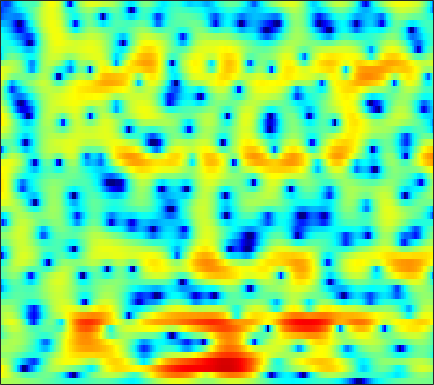

The file beside this chart, header and first rows:
1.7613, 1.7861, 1.7806, 1.7297, 1.668, 1.5624, 1.4252, 1.3101, 1.1421, 0.9679, 0.78878, 0.64582, 0.44947, 0.2484, 0.10332, -0.068879, -0.24121, -0.3735, -0.55848, -0.76421, -0.98965, -1.167, -1.4178, -1.6871
4.647, 4.321, 3.802, 3.191, 2.679, 1.932, 1.131, 0.5118, -0.305, -1.063, -1.701, -2.057, -2.324, -2.349, -2.24, -1.972, -1.639, -1.383, -1.069, -0.8235, -0.6742, -0.6386, -0.7, -0.9091
5.637, 4.94, 3.844, 2.513, 1.337, -0.5267, -2.81, -4.898, -8.432, -13.55, -23.68, -31.32, -17.73, -13.2, -11.04, -8.722, -6.701, -5.325, -3.643, -2.173, -0.9194, -0.1301, 0.739, 1.398
2.602, 2.286, 1.677, 0.8448, 0.0743, -1.118, -2.491, -3.605, -5.15, -6.64, -7.977, -8.923, -10.26, -11.8, -12.96, -13.66, -12.21, -10.12, -7.259, -4.787, -2.741, -1.451, 0.005235, 1.208
0.2673, 0.5033, 0.6068, 0.5039, 0.3263, -0.0138, -0.4439, -0.8167, -1.355, -1.908, -2.442, -2.828, -3.309, -3.709, -3.928, -4.107, -4.11, -4, -3.688, -3.208, -2.572, -2.014, -1.181, -0.2935
1.424, 1.544, 1.644, 1.661, 1.621, 1.502, 1.311, 1.112, 0.776, 0.3664, -0.112, -0.5252, -1.16, -1.87, -2.456, -3.337, -4.348, -5.192, -6.376, -7.469, -8.041, -7.818, -6.567, -4.737
0.61, 0.8935, 1.246, 1.526, 1.675, 1.782, 1.791, 1.727, 1.538, 1.237, 0.8179, 0.4293, -0.1996, -0.9638, -1.652, -2.732, -4.027, -5.183, -7.027, -9.207, -11.17, -11.42, -9.515, -6.7
-2.603, -1.576, -0.4718, 0.3751, 0.8487, 1.265, 1.468, 1.504, 1.41, 1.17, 0.8049, 0.4815, -0.02815, -0.5902, -1.036, -1.621, -2.164, -2.542, -2.97, -3.261, -3.348, -3.261, -2.903, -2.331
-1.74, -0.4862, 0.814, 1.753, 2.245, 2.633, 2.732, 2.63, 2.286, 1.722, 0.9667, 0.325, -0.5678, -1.408, -1.92, -2.368, -2.533, -2.476, -2.237, -1.903, -1.617, -1.442, -1.339, -1.41
1.3, 2.271, 3.267, 3.896, 4.125, 4.152, 3.838, 3.367, 2.419, 1.078, -0.7231, -2.395, -5.223, -8.931, -12.33, -14.88, -11.44, -8.585, -5.643, -3.491, -1.944, -1.13, -0.5141, -0.4224
1.264, 1.821, 2.351, 2.609, 2.592, 2.318, 1.709, 1.014, -0.2634, -1.95, -4.135, -6.112, -9.18, -12.45, -14.6, -15.9, -14.7, -12.67, -9.467, -6.604, -4.222, -2.752, -1.202, -0.06875
0.9934, 1.219, 1.378, 1.394, 1.291, 0.9731, 0.4152, -0.1693, -1.194, -2.511, -4.188, -5.708, -8.108, -10.9, -13.13, -15.17, -13.7, -11.37, -8.23, -5.565, -3.431, -2.082, -0.5582, 0.7048
-0.8734, -0.6963, -0.4912, -0.3654, -0.3271, -0.3964, -0.5961, -0.8262, -1.255, -1.796, -2.416, -2.901, -3.543, -4.062, -4.306, -4.356, -4.064, -3.629, -2.812, -1.876, -0.893, -0.1743, 0.6977, 1.469
-4.485, -4.011, -3.336, -2.731, -2.347, -1.962, -1.707, -1.614, -1.587, -1.662, -1.774, -1.863, -1.958, -1.992, -1.944, -1.758, -1.45, -1.14, -0.6356, -0.08361, 0.501, 0.947, 1.503, 1.985
-10.31, -8.185, -6.022, -4.458, -3.591, -2.754, -2.219, -2, -1.885, -1.941, -2.107, -2.248, -2.386, -2.407, -2.305, -1.994, -1.504, -1.04, -0.3757, 0.3127, 0.9863, 1.451, 2.011, 2.479
-7.705, -6.168, -4.414, -3.077, -2.33, -1.658, -1.358, -1.349, -1.65, -2.289, -3.292, -4.252, -5.652, -6.715, -6.824, -5.894, -4.282, -3.029, -1.522, -0.2204, 0.8531, 1.516, 2.248, 2.828
-2.432, -1.897, -1.15, -0.4796, -0.06741, 0.2759, 0.3345, 0.1774, -0.3903, -1.413, -3.031, -4.814, -8.298, -13.41, -15.07, -10.33, -6.36, -4.329, -2.393, -1.021, -0.01351, 0.6192, 1.356, 1.983
-1.813, -1.169, -0.3504, 0.4133, 0.8969, 1.41, 1.724, 1.807, 1.674, 1.278, 0.6486, 0.06056, -0.7823, -1.498, -1.851, -2.061, -2.06, -2.073, -2.189, -2.479, -2.841, -2.95, -2.65, -1.821
-4.75, -3.794, -2.345, -0.8968, 0.1009, 1.244, 2.14, 2.617, 3.049, 3.219, 3.167, 3.013, 2.662, 2.174, 1.721, 0.9898, 0.0207, -0.9205, -2.635, -5.163, -9.312, -15.29, -21.75, -10.14
-17.88, -13.09, -7.647, -4.042, -2.045, -0.03134, 1.425, 2.226, 2.992, 3.462, 3.658, 3.653, 3.467, 3.074, 2.658, 1.946, 1.024, 0.2196, -1.031, -2.4, -3.767, -4.567, -4.903, -4.4
-7.443, -6.555, -4.671, -2.695, -1.363, 0.1389, 1.312, 2.007, 2.672, 3.078, 3.248, 3.224, 3.017, 2.628, 2.227, 1.572, 0.8456, 0.2651, -0.4958, -1.202, -1.732, -2.003, -2.212, -2.237
-1.281, -1.043, -0.5245, 0.1519, 0.702, 1.41, 2.032, 2.424, 2.795, 2.968, 2.949, 2.794, 2.393, 1.786, 1.202, 0.2669, -0.7861, -1.607, -2.599, -3.334, -3.626, -3.579, -3.298, -2.895
0.3774, 0.479, 0.7685, 1.194, 1.576, 2.092, 2.571, 2.855, 3.112, 3.194, 3.058, 2.806, 2.231, 1.351, 0.4624, -1.085, -3.185, -5.218, -8.665, -12.18, -11.72, -9.296, -6.385, -4.356
-1.808, -1.81, -1.36, -0.5179, 0.22, 1.202, 2.053, 2.552, 3.02, 3.252, 3.224, 3.031, 2.549, 1.772, 0.9852, -0.3798, -2.14, -3.751, -6.172, -8.109, -7.911, -6.575, -4.553, -2.873
-11.79, -14.38, -10.17, -5.563, -3.183, -0.902, 0.653, 1.49, 2.239, 2.631, 2.747, 2.663, 2.376, 1.918, 1.486, 0.8412, 0.1609, -0.3325, -0.8671, -1.143, -1.161, -0.9819, -0.5998, -0.1866
-6.135, -6.374, -5.287, -3.371, -1.971, -0.4392, 0.6589, 1.223, 1.677, 1.825, 1.729, 1.534, 1.139, 0.6803, 0.341, -0.03434, -0.2681, -0.3197, -0.2544, -0.04442, 0.2286, 0.458, 0.7398, 0.9308
0.4966, 0.6383, 0.8974, 1.213, 1.452, 1.694, 1.8, 1.748, 1.481, 1.012, 0.2957, -0.3833, -1.477, -2.714, -3.609, -4.462, -4.502, -3.966, -2.833, -1.645, -0.5558, 0.1003, 0.7459, 1.147
3.806, 3.779, 3.633, 3.364, 3.081, 2.585, 1.95, 1.388, 0.5152, -0.5218, -1.763, -2.902, -4.824, -7.622, -10.8, -19.62, -20.33, -12.1, -6.964, -3.879, -1.803, -0.7038, 0.3255, 0.9245
5.405, 5.085, 4.49, 3.693, 2.954, 1.784, 0.4134, -0.6933, -2.191, -3.597, -4.737, -5.435, -6.198, -6.918, -7.413, -7.746, -7.215, -6.216, -4.516, -2.84, -1.41, -0.5822, 0.2755, 0.7672
6.124, 5.578, 4.637, 3.404, 2.271, 0.3932, -1.99, -4.238, -7.997, -12.28, -13.43, -11.6, -9.054, -7.214, -6.204, -5.053, -4.011, -3.293, -2.308, -1.381, -0.5768, -0.05024, 0.4809, 0.812
6.123, 5.534, 4.552, 3.317, 2.177, 0.3556, -1.909, -3.983, -7.09, -10.14, -11.02, -10.02, -8.121, -6.516, -5.524, -4.423, -3.492, -2.858, -2.096, -1.386, -0.8032, -0.4073, -0.03743, 0.2247
5.752, 5.303, 4.566, 3.671, 2.878, 1.681, 0.3574, -0.6818, -2.072, -3.267, -4.132, -4.578, -4.887, -4.989, -4.922, -4.695, -4.284, -3.829, -3.17, -2.532, -1.927, -1.612, -1.286, -1.133
5.388, 5.174, 4.797, 4.289, 3.84, 3.13, 2.29, 1.599, 0.5637, -0.5497, -1.771, -2.738, -4.159, -5.695, -6.811, -7.809, -7.661, -6.782, -5.257, -3.918, -2.878, -2.478, -2.255, -2.536
4.102, 4.161, 4.26, 4.298, 4.242, 3.992, 3.529, 3.042, 2.218, 1.145, -0.2186, -1.446, -3.56, -6.516, -9.873, -18.12, -17.19, -10.55, -6.013, -3.314, -1.851, -1.292, -1.287, -2.168
-2.487, -1.643, -0.07282, 1.279, 1.922, 2.328, 2.267, 1.947, 1.22, 0.2754, -0.7944, -1.604, -2.67, -3.564, -4.06, -4.27, -3.763, -2.962, -1.606, -0.33, 0.5902, 1.071, 1.242, 1.017
-13.23, -8.713, -4.545, -2.244, -1.3, -0.795, -1.004, -1.583, -2.843, -4.569, -6.424, -7.501, -7.657, -6.585, -5.488, -4.005, -2.576, -1.617, -0.4191, 0.5843, 1.437, 1.904, 2.367, 2.624
-1.931, -1.888, -1.585, -1.371, -1.367, -1.723, -2.563, -3.563, -5.498, -8.522, -13.37, -19.68, -18.15, -11.21, -8.171, -5.306, -3.227, -1.989, -0.643, 0.4447, 1.309, 1.808, 2.343, 2.711
1.777, 1.47, 1.018, 0.4913, 0.004812, -0.7945, -1.785, -2.628, -3.954, -5.309, -6.497, -7.047, -7.02, -6.223, -5.326, -3.961, -2.633, -1.711, -0.6207, 0.2863, 0.9971, 1.42, 1.813, 2.052
4.198, 3.726, 2.991, 2.168, 1.476, 0.48, -0.6008, -1.439, -2.517, -3.482, -4.254, -4.612, -4.743, -4.488, -4.024, -3.203, -2.225, -1.446, -0.4848, 0.3405, 0.96, 1.272, 1.443, 1.334
5.956, 5.314, 4.343, 3.225, 2.287, 0.9624, -0.467, -1.596, -3.084, -4.555, -5.903, -6.686, -7.311, -7.06, -6.289, -4.798, -3.161, -1.963, -0.5827, 0.5457, 1.33, 1.69, 1.81, 1.454
5.955, 5.136, 3.869, 2.378, 1.132, -0.7377, -2.716, -4.318, -6.58, -8.948, -11.73, -14.48, -20.39, -21.41, -15.03, -9.454, -5.665, -3.562, -1.349, 0.2703, 1.412, 1.981, 2.391, 2.377
4.016, 3.033, 1.465, -0.3968, -2.003, -4.487, -7.422, -9.94, -13.38, -16.09, -16.83, -16.68, -16.02, -14.29, -12.14, -8.917, -5.949, -4.046, -1.906, -0.2505, 1.027, 1.728, 2.401, 2.809
1.871, 0.7661, -0.9499, -2.952, -4.654, -7.228, -10.3, -13.16, -18.25, -23.13, -19.4, -16.01, -12.73, -10.14, -8.409, -6.258, -4.275, -2.949, -1.393, -0.0691, 1.005, 1.655, 2.333, 2.831
0.5383, -0.7714, -2.757, -4.862, -6.391, -8.216, -9.667, -10.39, -10.92, -10.89, -10.14, -9.205, -7.735, -6.154, -4.992, -3.53, -2.183, -1.26, -0.1832, 0.724, 1.446, 1.908, 2.373, 2.713
0.7317, -1.012, -3.924, -7.689, -11.12, -14.24, -12.68, -10.66, -8.464, -6.852, -5.52, -4.635, -3.483, -2.404, -1.644, -0.6659, 0.19, 0.7782, 1.435, 1.936, 2.271, 2.404, 2.451, 2.38
2.974, 1.426, -1.093, -4.231, -6.771, -8.868, -7.858, -6.256, -4.355, -2.964, -1.922, -1.29, -0.5747, 0.05845, 0.5241, 1.128, 1.722, 2.109, 2.533, 2.776, 2.782, 2.55, 1.96, 1.006
4.667, 3.846, 2.676, 1.548, 0.7972, 0.09196, -0.2854, -0.3562, -0.3606, -0.3663, -0.4726, -0.6215, -0.8934, -1.069, -1.028, -0.6905, -0.00215, 0.5843, 1.315, 1.78, 1.844, 1.586, 0.6659, -1.098
4.098, 3.825, 3.47, 3.095, 2.801, 2.373, 1.938, 1.547, 0.8946, 0.04822, -1.131, -2.331, -4.47, -7.311, -9.33, -8.744, -5.502, -3.252, -1.047, 0.3953, 1.155, 1.353, 1.101, 0.2897
0.168, 0.7194, 1.35, 1.758, 1.909, 1.864, 1.603, 1.224, 0.5175, -0.4821, -1.804, -3.115, -5.315, -8.112, -9.972, -9.509, -6.235, -3.898, -1.504, 0.2493, 1.429, 1.989, 2.369, 2.395
-6.553, -4.263, -2.374, -1.294, -0.839, -0.595, -0.7281, -1.012, -1.595, -2.36, -3.235, -3.911, -4.697, -5.18, -5.186, -4.641, -3.612, -2.595, -1.169, 0.1741, 1.324, 1.989, 2.669, 3.082
-5.394, -4.579, -3.716, -3.187, -3.021, -3.059, -3.397, -3.793, -4.546, -5.488, -6.573, -7.349, -8.17, -8.354, -7.942, -6.687, -5.032, -3.706, -1.98, -0.4347, 0.8991, 1.746, 2.649, 3.303
-3.845, -3.905, -4.01, -4.222, -4.495, -5.036, -5.737, -6.408, -7.489, -8.932, -10.86, -12.88, -17.04, -22.38, -18.76, -12.32, -7.968, -5.52, -2.916, -0.8594, 0.775, 1.782, 2.829, 3.609
-4.124, -4.457, -4.985, -5.655, -6.249, -7.199, -8.269, -9.142, -10.27, -11.25, -12.2, -12.93, -13.85, -13.81, -12.52, -9.592, -6.53, -4.485, -2.114, -0.1711, 1.387, 2.331, 3.326, 4.035
-5.67, -6.006, -6.641, -7.55, -8.468, -10.05, -12.15, -13.98, -16.18, -16.22, -14.37, -12.72, -10.64, -8.698, -7.26, -5.323, -3.356, -1.956, -0.2584, 1.22, 2.444, 3.187, 3.959, 4.459
-8.349, -8.345, -8.566, -9.136, -9.883, -11.36, -13.71, -16.27, -20.79, -20.12, -15.02, -11.96, -8.872, -6.426, -4.862, -2.999, -1.358, -0.2349, 1.095, 2.24, 3.183, 3.741, 4.274, 4.563
-11.9, -11.1, -10.39, -10.05, -9.969, -10.07, -10.32, -10.44, -10.33, -9.651, -8.419, -7.29, -5.677, -4.108, -2.982, -1.581, -0.2953, 0.5919, 1.668, 2.595, 3.359, 3.805, 4.197, 4.349
-13.47, -12.43, -11.44, -10.6, -9.977, -9.165, -8.302, -7.667, -6.798, -5.925, -5.012, -4.331, -3.427, -2.547, -1.885, -1.002, -0.08006, 0.6353, 1.599, 2.512, 3.299, 3.775, 4.203, 4.344
-12.18, -12.77, -13.38, -12.98, -11.86, -9.799, -7.793, -6.499, -5.074, -3.993, -3.213, -2.804, -2.502, -2.395, -2.392, -2.281, -1.807, -1.098, 0.2278, 1.692, 3.007, 3.799, 4.547, 4.897
